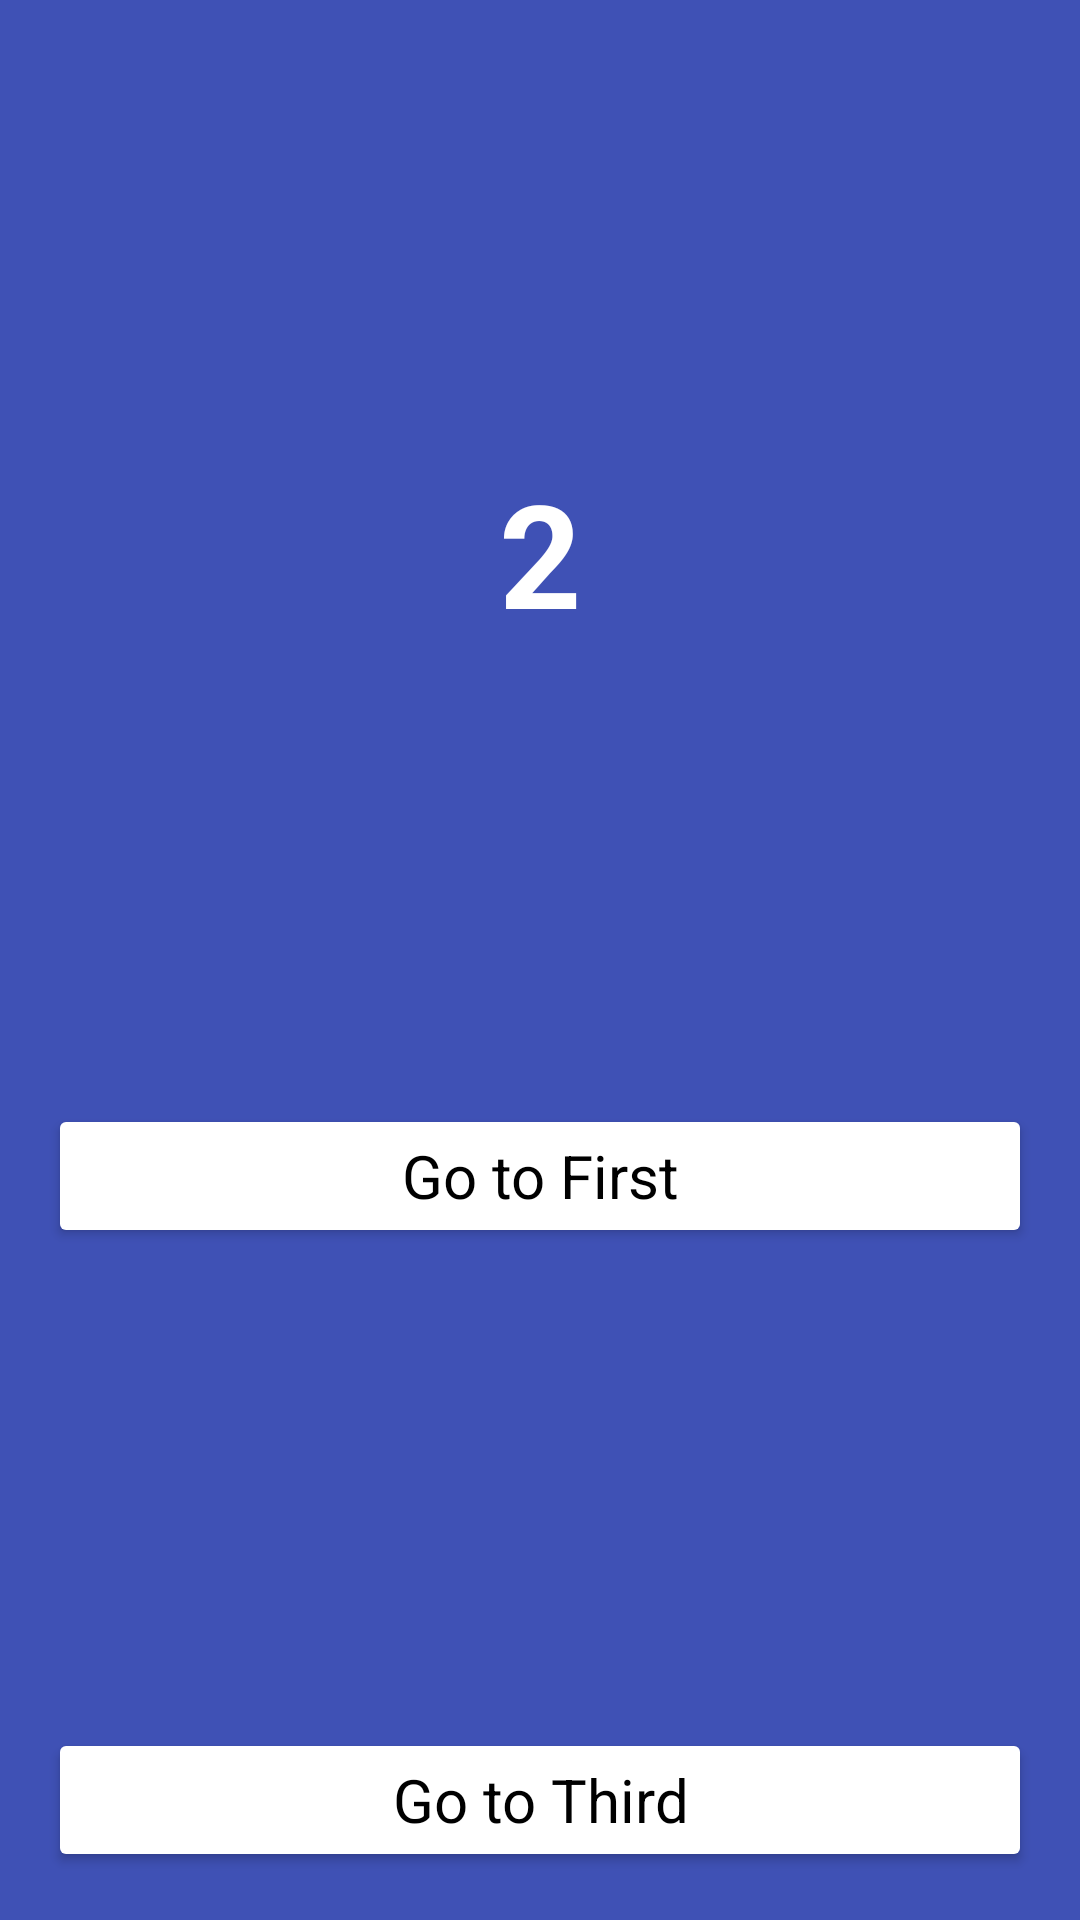

This screen was rendered from an Android layout file. Write that file and the resources it references.
<!-- AndroidManifest.xml: application theme Theme.UtilidadesEx -->
<!-- res/layout/fragment_second.xml -->
<?xml version="1.0" encoding="utf-8"?>
<androidx.constraintlayout.widget.ConstraintLayout xmlns:android="http://schemas.android.com/apk/res/android"
    xmlns:tools="http://schemas.android.com/tools"
    android:layout_width="match_parent"
    android:layout_height="match_parent"
    xmlns:app="http://schemas.android.com/apk/res-auto"
    android:background="@color/blue"
    tools:context=".SecondFragment">

    <TextView
        android:id="@+id/label"
        android:layout_width="wrap_content"
        android:layout_height="wrap_content"
        android:text="2"
        android:textSize="48sp"
        android:textStyle="bold"
        android:textColor="@color/white"
        app:layout_constraintTop_toTopOf="parent"
        app:layout_constraintStart_toStartOf="parent"
        app:layout_constraintEnd_toEndOf="parent"
        app:layout_constraintBottom_toTopOf="@id/first_button"/>

    <Button
        android:id="@+id/first_button"
        android:layout_width="match_parent"
        android:layout_height="wrap_content"
        android:layout_marginBottom="8dp"
        android:layout_marginHorizontal="16dp"
        android:text="@string/go_to_first"
        app:layout_constraintTop_toBottomOf="@id/label"
        app:layout_constraintStart_toStartOf="parent"
        app:layout_constraintEnd_toEndOf="parent"
        app:layout_constraintBottom_toTopOf="@id/third_button"
        style="@style/navigateButton"/>

    <Button
        android:id="@+id/third_button"
        android:layout_width="match_parent"
        android:layout_height="wrap_content"
        android:layout_marginBottom="16dp"
        android:layout_marginHorizontal="16dp"
        android:text="@string/go_to_third"
        app:layout_constraintStart_toStartOf="parent"
        app:layout_constraintEnd_toEndOf="parent"
        app:layout_constraintBottom_toBottomOf="parent"
        style="@style/navigateButton"/>

</androidx.constraintlayout.widget.ConstraintLayout>
<!-- resources referenced by this layout -->
<resources>
  <color name="blue">#3F51B5</color>
  <color name="white">#FFFFFFFF</color>
  <string name="go_to_first">Go to First</string>
  <string name="go_to_third">Go to Third</string>
  <style name="navigateButton" parent="Theme.UtilidadesEx">
          <item name="backgroundTint">@color/white</item>
          <item name="android:textColor">@color/black</item>
          <item name="android:textSize">20sp</item>
      </style>
  <style name="Theme.UtilidadesEx" parent="Base.Theme.UtilidadesEx" />
  <color name="black">#FF000000</color>
  <style name="Base.Theme.UtilidadesEx" parent="Theme.Material3.DayNight.NoActionBar">
          
          <item name="colorPrimary">@color/skyblue</item>
      </style>
  <color name="skyblue">#00ADD8</color>
</resources>
